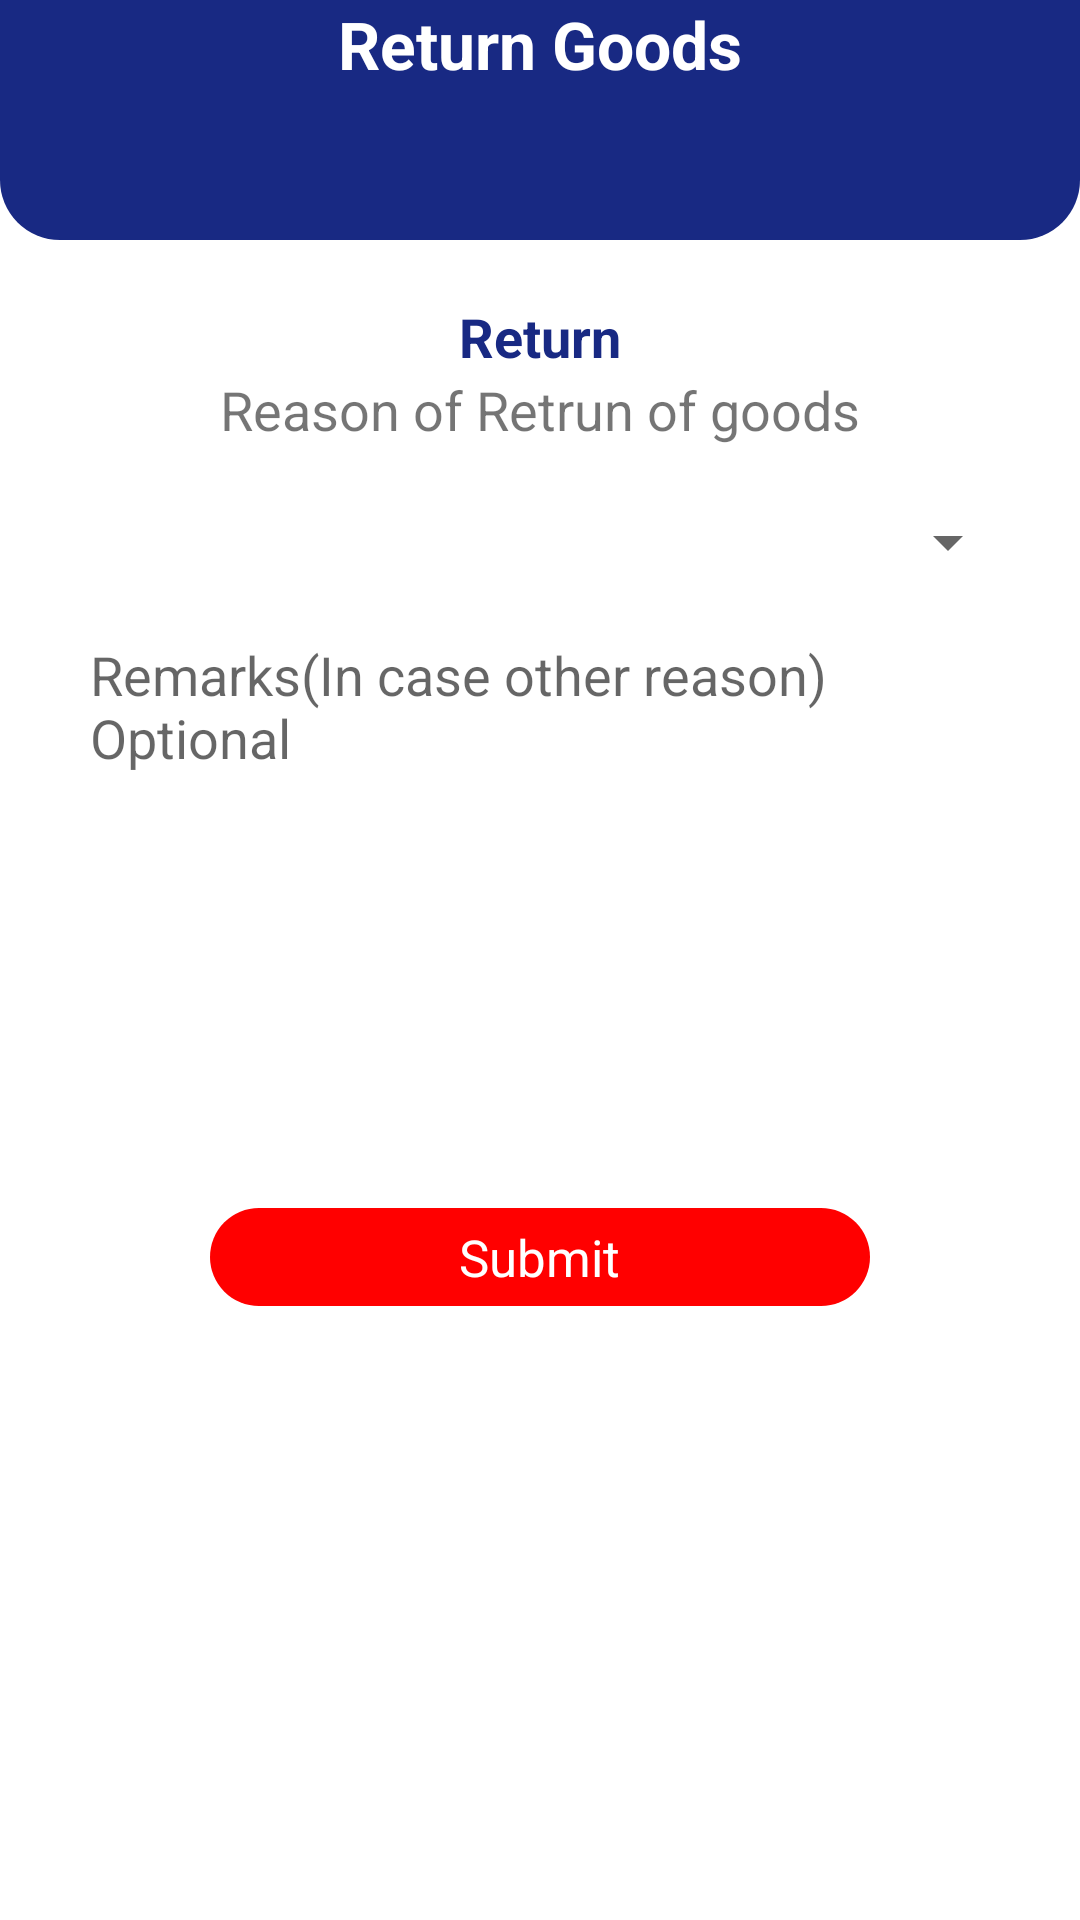

Here is an Android app screen rendered from its layout file. Give the layout XML and the strings, colors and styles it references.
<!-- AndroidManifest.xml: application theme Theme.GDMS -->
<!-- res/layout/activity_return.xml -->
<?xml version="1.0" encoding="utf-8"?>
<RelativeLayout xmlns:android="http://schemas.android.com/apk/res/android"
    xmlns:app="http://schemas.android.com/apk/res-auto"
    xmlns:tools="http://schemas.android.com/tools"
    android:layout_width="match_parent"
    android:layout_height="match_parent"
    tools:context=".activities.ReturnActivity">

    <RelativeLayout
        android:id="@+id/relavtive1"
        android:layout_width="match_parent"
        android:layout_height="80dp"
        android:background="@drawable/toolbar">

        <TextView
            android:layout_width="wrap_content"
            android:layout_height="wrap_content"
            android:layout_centerHorizontal="true"
            android:text="Return Goods"
            android:textColor="@color/white"
            android:textSize="22sp"
            android:textStyle="bold" />

    </RelativeLayout>

    <TextView
        android:id="@+id/return1"
        android:layout_width="wrap_content"
        android:layout_height="wrap_content"
        android:layout_below="@+id/relavtive1"
        android:layout_centerHorizontal="true"
        android:layout_marginTop="20dp"
        android:text="Return"
        android:textColor="@color/colorPrimary"
        android:textSize="18sp"
        android:textStyle="bold">

    </TextView>

    <TextView
        android:id="@+id/return2"
        android:layout_width="wrap_content"
        android:layout_height="wrap_content"
        android:layout_below="@+id/return1"
        android:layout_centerHorizontal="true"
        android:text="Reason of Retrun of goods"
        android:textSize="18sp">

    </TextView>

    <RelativeLayout
        android:layout_width="match_parent"
        android:layout_height="wrap_content"
        android:layout_below="@+id/return2"
        android:layout_margin="20dp"
        android:layout_marginTop="20dp">

        <RelativeLayout
            android:id="@+id/relavtive2"
            android:layout_width="match_parent"
            android:layout_height="wrap_content"
            android:background="@drawable/shape_rect02">


            <Spinner
                android:id="@+id/spiner"
                android:layout_width="match_parent"
                android:layout_height="wrap_content"
                android:padding="8dp" />
        </RelativeLayout>

        <androidx.appcompat.widget.LinearLayoutCompat
            android:layout_width="match_parent"
            android:layout_height="150dp"
            android:layout_marginTop="10dp"
            android:background="@drawable/shape_rect02"
            android:layout_below="@id/relavtive2"
            android:id="@+id/llText"
            android:orientation="vertical">

            <EditText
                android:id="@+id/edtText"
                android:layout_width="match_parent"
                android:layout_height="wrap_content"
                android:layout_gravity="top"
                android:background="@android:color/transparent"
                android:layout_below="@+id/relavtive2"
                android:hint="Remarks(In case other reason) Optional"
                android:padding="10dp"
                android:textColor="@color/black" />

        </androidx.appcompat.widget.LinearLayoutCompat>

        <RelativeLayout
            android:id="@+id/btnSubmit"
            android:layout_width="match_parent"
            android:layout_height="wrap_content"
            android:layout_below="@+id/llText"
            android:layout_centerHorizontal="true"
            android:layout_margin="50dp"
            android:layout_marginTop="15dp"
            android:background="@drawable/bg_button"
            android:padding="5dp">

            <TextView
                android:id="@+id/logintv"
                android:layout_width="wrap_content"
                android:layout_height="wrap_content"
                android:layout_centerHorizontal="true"
                android:layout_marginStart="10dp"
                android:layout_marginEnd="10dp"
                android:text="Submit"
                android:textColor="@color/white"
                android:textSize="17dp" />
        </RelativeLayout>


    </RelativeLayout>
</RelativeLayout>
<!-- resources referenced by this layout -->
<resources>
  <color name="black">#FF000000</color>
  <color name="colorPrimary">#182983</color>
  <color name="white">#FFFFFFFF</color>
  <!-- drawable bg_button (drawable) -->
  <?xml version="1.0" encoding="utf-8"?>
  <shape xmlns:android="http://schemas.android.com/apk/res/android"
      android:shape="rectangle">
      <solid android:color="@color/red"/>
      <corners android:radius="25dp" />
  
  
  </shape>
  <!-- drawable toolbar (drawable) -->
  <?xml version="1.0" encoding="utf-8"?>
  <shape xmlns:android="http://schemas.android.com/apk/res/android"
      android:shape="rectangle">
  
      <solid android:color="@color/colorPrimary"></solid>
  
      <corners android:bottomLeftRadius="20dp"
  
          android:bottomRightRadius="20dp"
          ></corners>
  
  </shape>
  <style name="Theme.GDMS" parent="Theme.MaterialComponents.DayNight.NoActionBar">
          
          <item name="colorPrimary">@color/colorPrimary</item>
          <item name="colorPrimaryVariant">@color/colorPrimary</item>
          <item name="colorOnPrimary">@color/white</item>
          
          <item name="colorSecondary">@color/teal_200</item>
          <item name="colorSecondaryVariant">@color/teal_700</item>
          <item name="colorOnSecondary">@color/black</item>
          
          <item name="android:statusBarColor" tools:targetApi="l">?attr/colorPrimaryVariant</item>
          
      </style>
  <color name="red">#ff0000</color>
  <color name="teal_200">#FF03DAC5</color>
  <color name="teal_700">#FF018786</color>
</resources>
